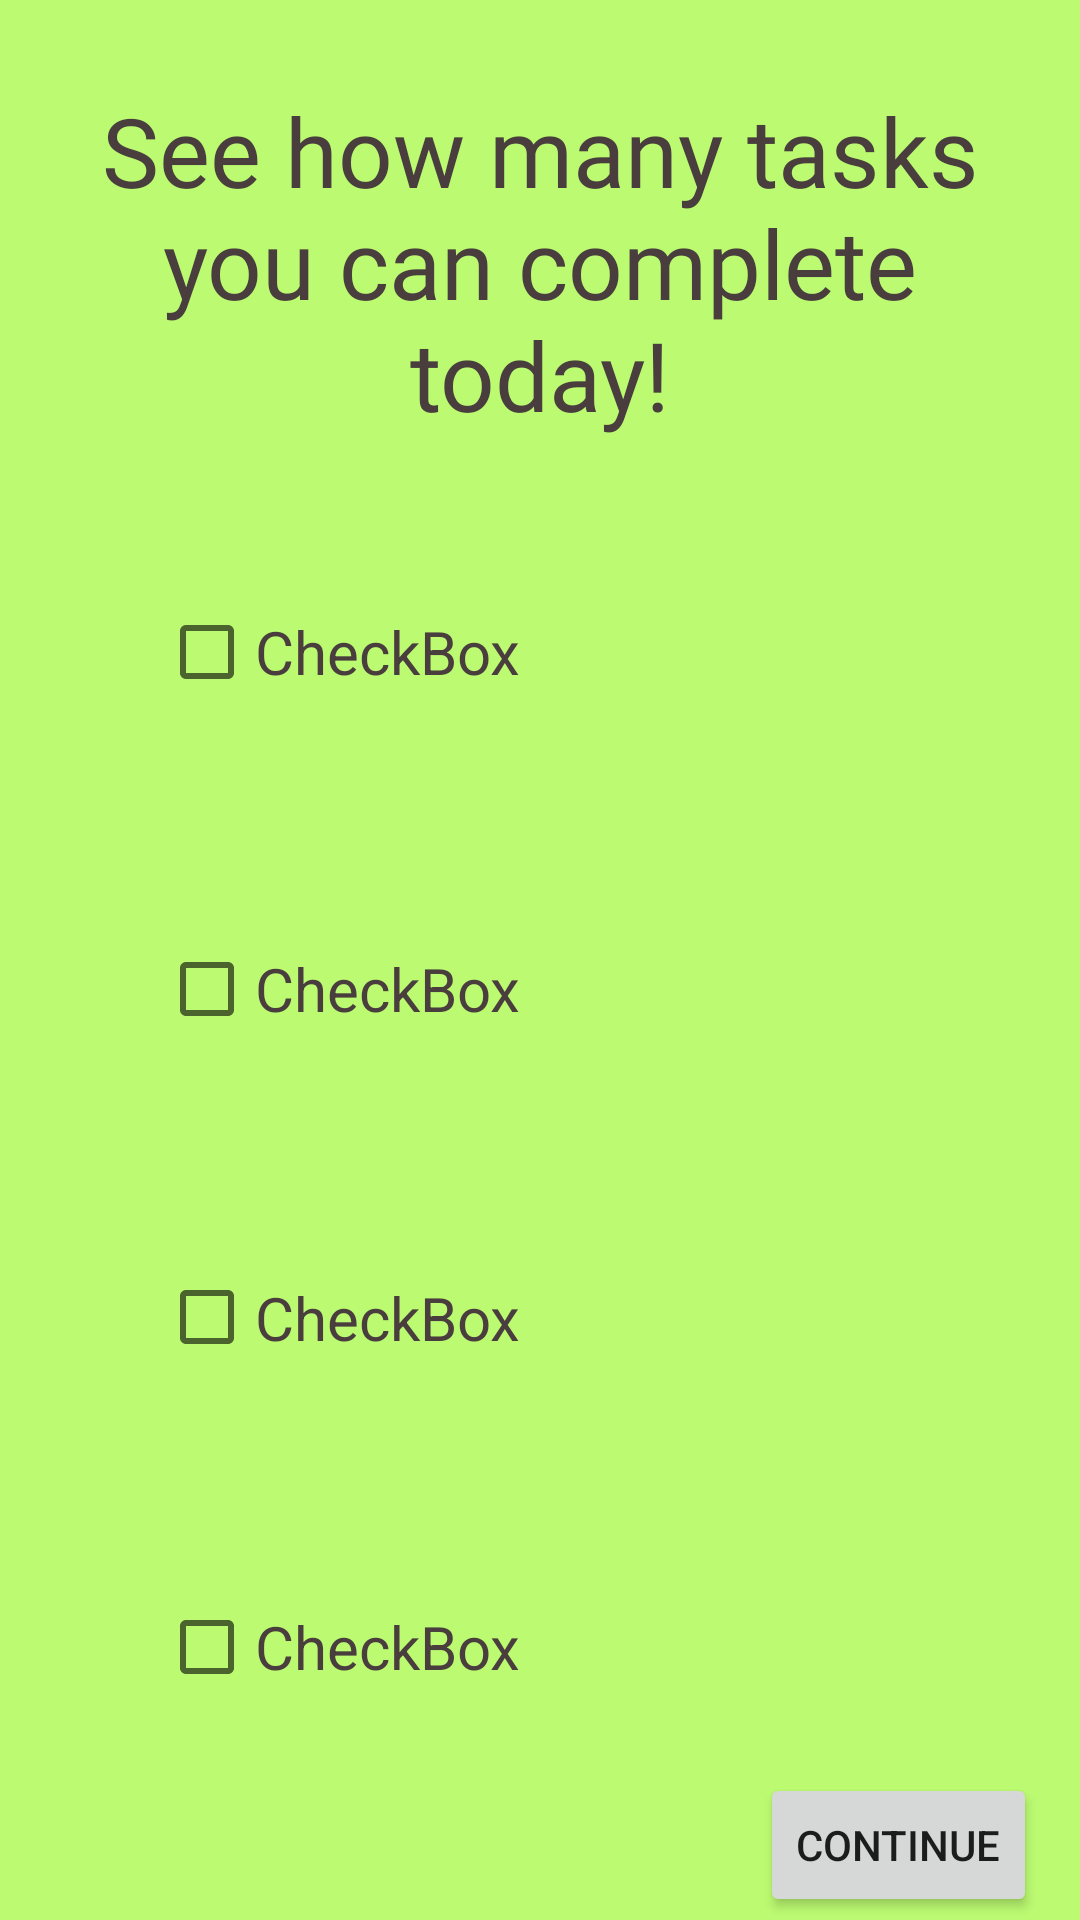

This screen was rendered from an Android layout file. Write that file and the resources it references.
<!-- AndroidManifest.xml: application theme Theme.NwHacks_2021 -->
<!-- res/layout/activity_checklist.xml -->
<?xml version="1.0" encoding="utf-8"?>
<androidx.constraintlayout.widget.ConstraintLayout
    xmlns:android="http://schemas.android.com/apk/res/android"
    xmlns:app="http://schemas.android.com/apk/res-auto"
    xmlns:tools="http://schemas.android.com/tools"
    android:layout_width="match_parent"
    android:layout_height="match_parent"
    android:background="@color/backgroundColour">

    <CheckBox
        android:id="@+id/checkBox"
        android:layout_width="188dp"
        android:layout_height="82dp"
        android:layout_marginStart="53dp"
        android:layout_marginLeft="53dp"
        android:layout_marginEnd="170dp"
        android:layout_marginRight="170dp"
        android:text="CheckBox"
        android:textColor="#493D3D"
        android:textSize="20sp"
        app:layout_constraintBottom_toTopOf="@+id/checkBox2"
        app:layout_constraintEnd_toEndOf="parent"
        app:layout_constraintHorizontal_bias="0.0"
        app:layout_constraintStart_toStartOf="parent"
        app:layout_constraintTop_toBottomOf="@+id/textView4" />

    <CheckBox
        android:id="@+id/checkBox2"
        android:layout_width="188dp"
        android:layout_height="82dp"
        android:layout_marginStart="53dp"
        android:layout_marginLeft="53dp"
        android:layout_marginEnd="170dp"
        android:layout_marginRight="170dp"
        android:text="CheckBox"
        android:textSize="20sp"
        android:textColor="#493D3D"
        app:layout_constraintBottom_toTopOf="@+id/checkBox3"
        app:layout_constraintEnd_toEndOf="parent"
        app:layout_constraintHorizontal_bias="0.0"
        app:layout_constraintStart_toStartOf="parent"
        app:layout_constraintTop_toBottomOf="@+id/checkBox" />

    <CheckBox
        android:id="@+id/checkBox3"
        android:layout_width="188dp"
        android:layout_height="77dp"
        android:layout_marginStart="53dp"
        android:layout_marginLeft="53dp"
        android:layout_marginEnd="170dp"
        android:layout_marginRight="170dp"
        android:text="CheckBox"
        android:textSize="20sp"
        android:textColor="#493D3D"
        app:layout_constraintBottom_toTopOf="@+id/checkBox4"
        app:layout_constraintEnd_toEndOf="parent"
        app:layout_constraintHorizontal_bias="0.0"
        app:layout_constraintStart_toStartOf="parent"
        app:layout_constraintTop_toBottomOf="@+id/checkBox2" />

    <CheckBox
        android:id="@+id/checkBox4"
        android:layout_width="188dp"
        android:layout_height="82dp"
        android:layout_marginStart="53dp"
        android:layout_marginLeft="53dp"
        android:layout_marginEnd="170dp"
        android:layout_marginRight="170dp"
        android:layout_marginBottom="20dp"
        android:text="CheckBox"
        android:textColor="#493D3D"
        android:textSize="20sp"
        app:layout_constraintBottom_toBottomOf="parent"
        app:layout_constraintEnd_toEndOf="parent"
        app:layout_constraintHorizontal_bias="0.0"
        app:layout_constraintStart_toStartOf="parent"
        app:layout_constraintTop_toBottomOf="@+id/checkBox3" />

    <TextView
        android:id="@+id/textView4"
        android:layout_width="wrap_content"
        android:layout_height="wrap_content"
        android:layout_marginStart="16dp"
        android:layout_marginLeft="16dp"
        android:layout_marginEnd="16dp"
        android:layout_marginRight="16dp"
        android:fontFamily="@font/exo_bold"
        android:gravity="center"
        android:paddingLeft="16sp"
        android:paddingRight="16sp"
        android:textColor="#493D3D"
        android:text="See how many tasks you can complete today!"
        android:textSize="32sp"
        app:layout_constraintBottom_toBottomOf="parent"
        app:layout_constraintEnd_toEndOf="parent"
        app:layout_constraintStart_toStartOf="parent"
        app:layout_constraintTop_toTopOf="parent"
        app:layout_constraintVertical_bias="0.055" />

    <Button
        android:id="@+id/nextPageBtn2"
        android:layout_width="wrap_content"
        android:layout_height="wrap_content"
        android:layout_marginTop="1dp"
        android:layout_marginBottom="24dp"
        android:text="continue"
        app:layout_constraintBottom_toBottomOf="parent"
        app:layout_constraintEnd_toEndOf="parent"
        app:layout_constraintHorizontal_bias="0.947"
        app:layout_constraintStart_toStartOf="parent"
        app:layout_constraintTop_toBottomOf="@+id/checkBox4"
        app:layout_constraintVertical_bias="0.0" />

</androidx.constraintlayout.widget.ConstraintLayout>
<!-- resources referenced by this layout -->
<resources>
  <color name="backgroundColour">#BBFA71</color>
  <style name="Theme.NwHacks_2021" parent="Theme.MaterialComponents.DayNight.NoActionBar">
          
          <item name="colorPrimary">@color/purple_500</item>
          <item name="colorPrimaryVariant">@color/purple_700</item>
          <item name="colorOnPrimary">@color/white</item>
          
          <item name="colorSecondary">@color/teal_200</item>
          <item name="colorSecondaryVariant">@color/teal_700</item>
          <item name="colorOnSecondary">@color/black</item>
          
          <item name="android:statusBarColor" tools:targetApi="l">?attr/colorPrimaryVariant</item>
          
      </style>
  <color name="purple_500">#FF6200EE</color>
  <color name="purple_700">#FF3700B3</color>
  <color name="white">#FFFFFFFF</color>
  <color name="teal_200">#FF03DAC5</color>
  <color name="teal_700">#FF018786</color>
  <color name="black">#FF000000</color>
</resources>
